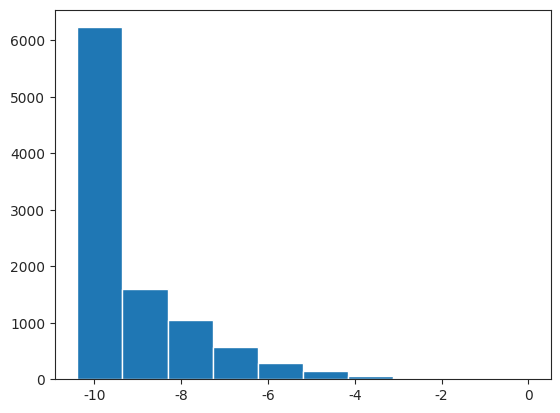

Here is the Python script that generated this plot:
import math
import numpy as np
import scipy as sp
import numpy.random as npr  
import scipy.stats as scs
import matplotlib.pyplot as plt
import numpy.random as npr
import seaborn
seaborn.set_style("ticks")

np.set_printoptions(suppress=True)
"""
Black-Schole Theory
European-style Options
"""

# Call option pprice
def callprice(S,K,T,sigma,r)->float:
    d1=(np.log(S/K) + (r + 0.5 * sigma**2)*T) / (sigma * np.sqrt(T))
    d2=(np.log(S/K) + (r - 0.5 * sigma**2)*T) / (sigma * np.sqrt(T))
    return S*scs.norm.cdf(d1) - np.exp(-r *T) * K * scs.norm.cdf(d2)

# Delta
def deltafunc(S, K, T, sigma, r):
    d1=(np.log(S/K) + (r + 0.5 * sigma**2)*T) / (sigma * np.sqrt(T))
    return scs.norm.cdf(d1) 

# Gamma
def gamma(S, K, T, sigma, r)->float:
    d1=(np.log(S/K) + (r + 0.5 * sigma**2)*T) / (sigma * np.sqrt(T))
    return scs.norm.pdf(d1) / (S * sigma * np.sqrt(T))

if __name__ == '__main__':
    S0 = 100
    k  = 100 
    K2 = 100 
    T1 = 1   # time to maturity
    T2 = 1.1 # time to maturity
    sigma = 0.2 # vola
    n = 10000 # number of simulations
    m = 252  # number of realisations of stock
    r = 0.05 # interest rate
    dt = T1/m

    s = np.zeros([n,m+1])
    w = npr.standard_normal([n,m])
    s[:,0] = S0

    #GBM
    for i in range(1,m+1):
        s[:,i] = s[:,i-1]*((1 + r*dt) + sigma / np.sqrt(252) * w[:,i-1])

    #Greeks
    bscall  = np.zeros([n,m+1])
    deltabs = np.zeros([n,m+1])
    gamma1  = np.zeros([n,m+1])
    gamma2  = np.zeros([n,m+1])
    delta2 = np.zeros([n,m+1])
    ttm     = np.arange(1, m+1, 1)/m
    mu = r

    bscall[:,0]     = callprice(S0, k, T1, sigma, mu)
    deltabs[:,0]    = deltafunc(S0, k, T1, sigma, mu)
    delta2[:,0] = deltafunc(s[:,0], k, T2, sigma, mu)
    gamma1[:,0] = gamma(s[:,0], k, T1, sigma, mu)
    gamma2[:,0] = gamma(s[:,0], k, T2, sigma, mu)
    for i in range(1,m+1):
        bscall[:,i]  = callprice(s[:,i], k, T1-ttm[i-1], sigma, mu)
        deltabs[:,i] = deltafunc(s[:,i], k, T1-ttm[i-1], sigma, mu)
        delta2[:, i] = deltafunc(s[:,i], k, T2-ttm[i-1], sigma, mu)
        gamma1[:, i] = gamma(s[:,i], k, T1-ttm[i-1], sigma, mu)
        gamma2[:, i] = gamma(s[:,i], k, T2-ttm[i-1], sigma, mu)
        
    #rebalance
    h2 = gamma1/gamma2
    strategy = deltabs - delta2*h2

    #Simulation
    st               = s[:,0]
    amount           = callprice(s[:,0], k, T1, sigma, mu)
    delta            = deltabs[:,0] - delta2[:,0]*gamma1[:,0]/gamma2[:,0]
    gammacoef        = gamma1[:,0]/gamma2[:,0]
    Pnl              = amount - delta*st - gamma1[:,0]/gamma2[:,0]*callprice(s[:,0], k, T2, sigma, mu)
    interest         = np.exp(r * dt)
    for i in range(1, m):
        Pnl          = interest * Pnl
        newdelta     = deltabs[:,i] - delta2[:,i]*gamma1[:,i]/gamma2[:,i]
        newgammacoef = gamma1[:,i]/gamma2[:,i]
        Pnl          = Pnl - ((newdelta-delta)*s[:,i] + (newgammacoef-gammacoef)*callprice(s[:,i], k, T2-ttm[i-1], sigma, r))
        delta        = newdelta
        gammacoef    = newgammacoef

    Pnl              = Pnl * interest
    PnL_final        = Pnl + strategy[:,-2] * s[:,-1] + gamma1[:,-2]/gamma2[:,-2]*callprice(s[:,-1], k, T2-ttm[-1], sigma, r)/interest - np.max(s[:,-1]-k,0)
    PnL_final2       = [x/callprice(s[0,0], k, T1, sigma, mu) for x in PnL_final]

    print('-- PnL:', PnL_final)

    plt.hist(PnL_final2)
    plt.show()
